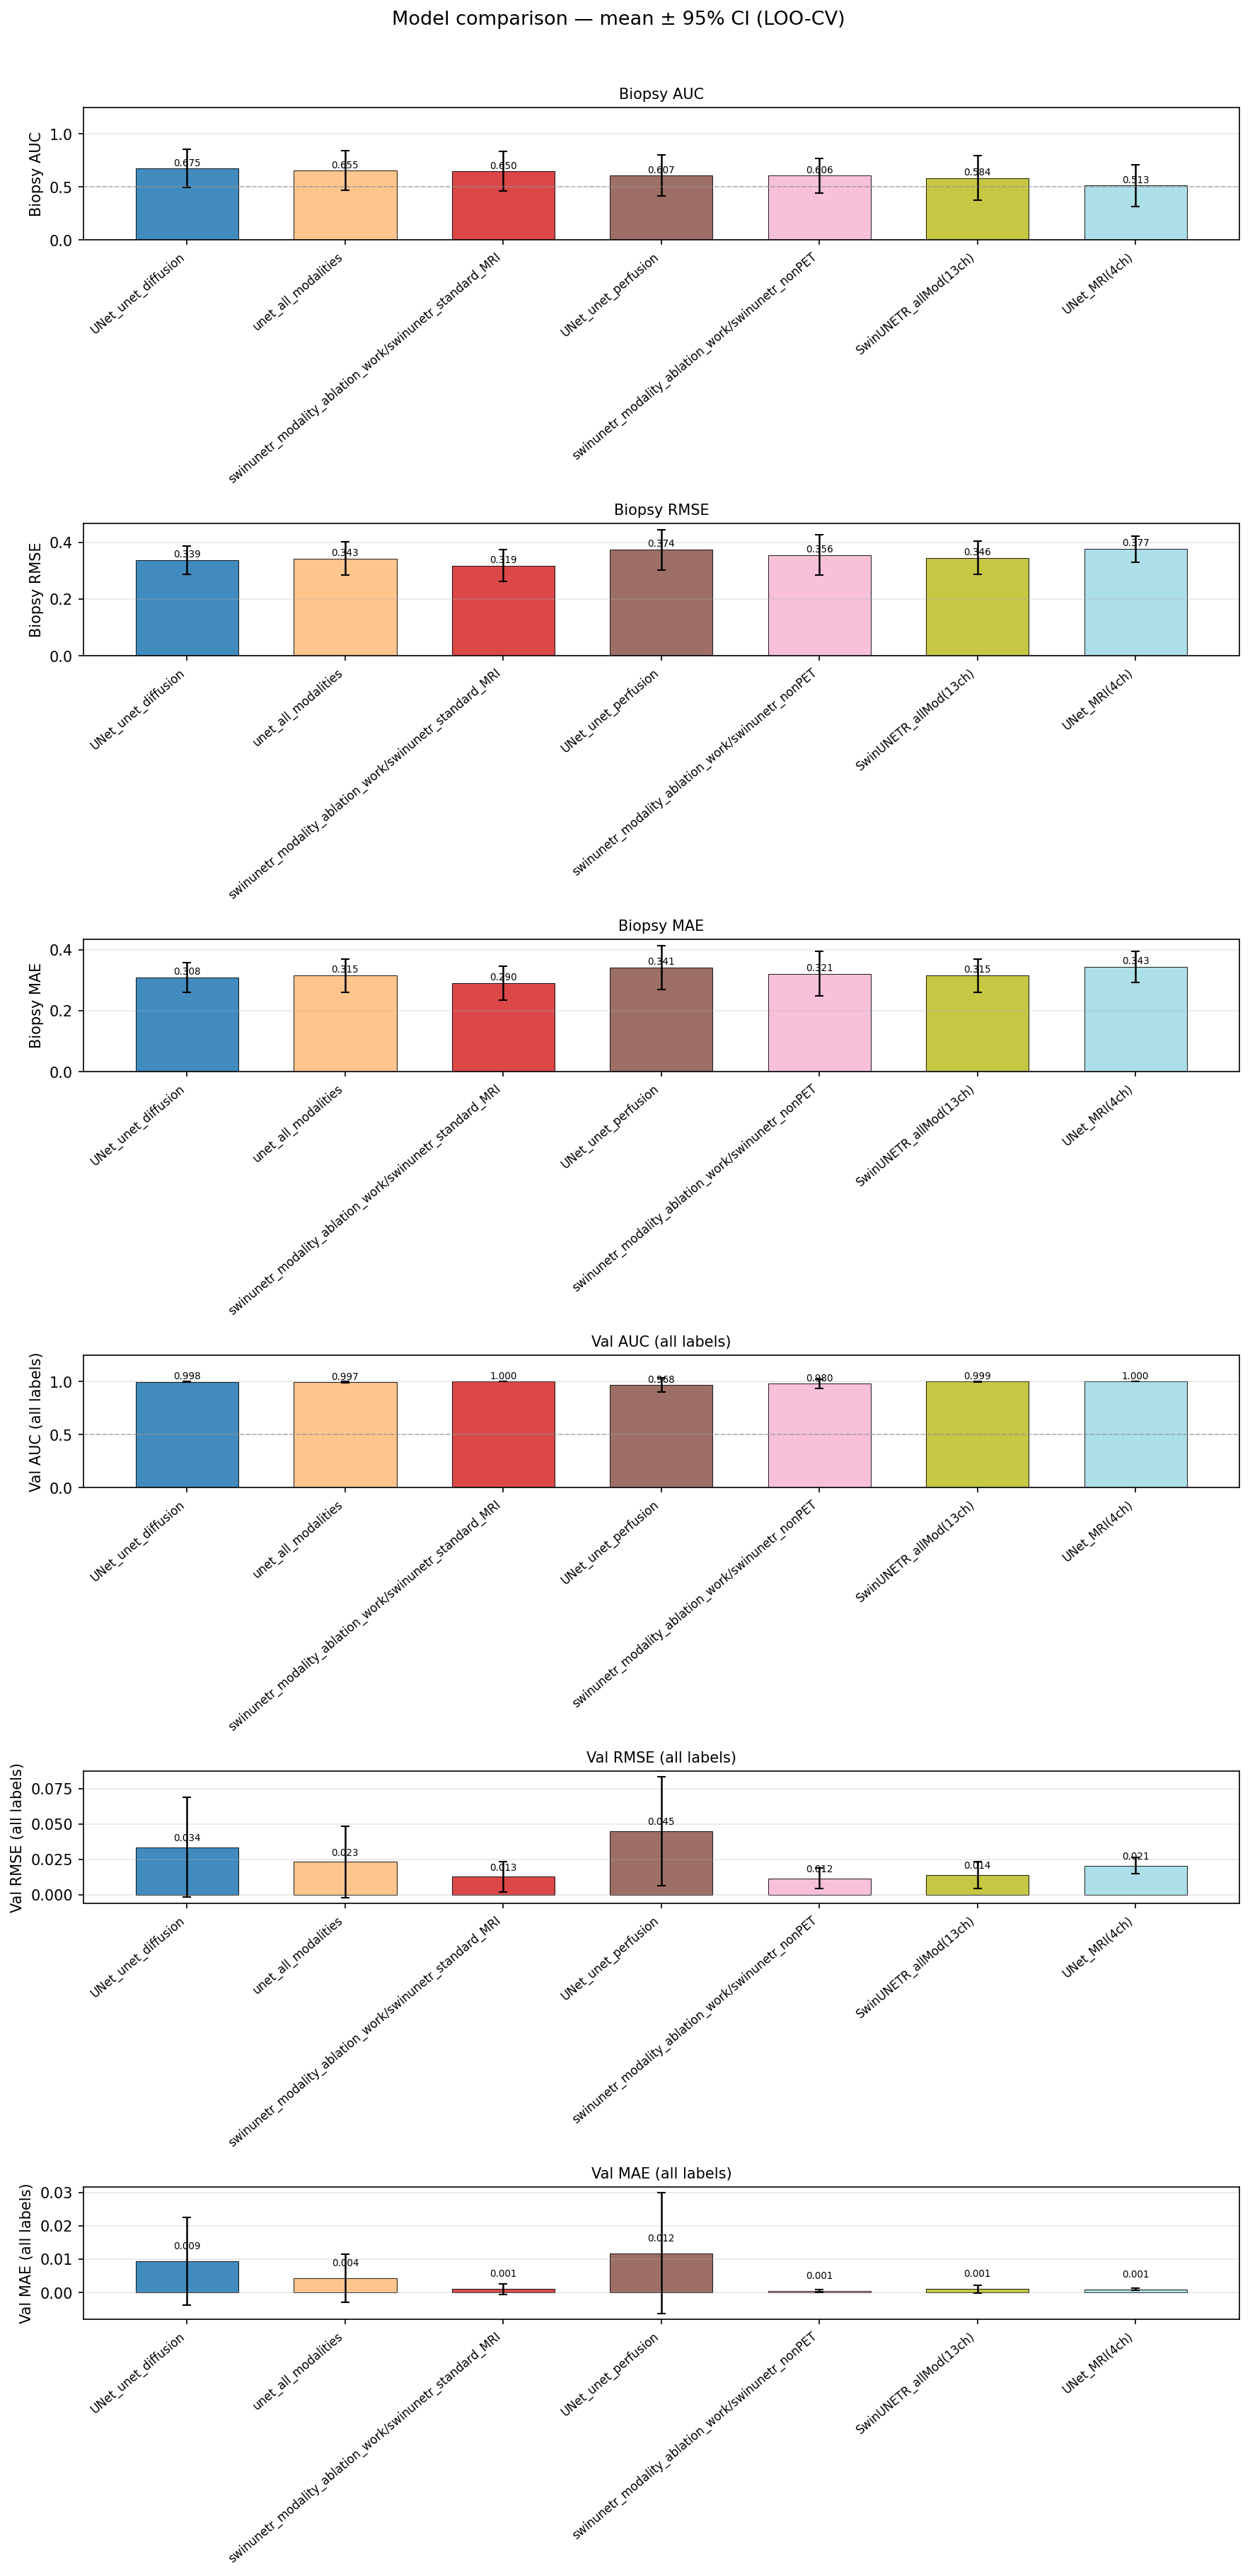

The data file committed next to this chart (first rows):
model, metric, mean, std, ci95_lo, ci95_hi, n_valid, n_total
SwinUNETR_allMod(13ch), biopsy_auc, 0.5843, 0.366, 0.373, 0.7957, 14, 16
SwinUNETR_allMod(13ch), biopsy_rmse, 0.3463, 0.1092, 0.2881, 0.4044, 16, 16
SwinUNETR_allMod(13ch), biopsy_mae, 0.3148, 0.1021, 0.2604, 0.3692, 16, 16
SwinUNETR_allMod(13ch), best_val_auc, 0.9994, 0.001469, 0.9986, 1, 15, 16
SwinUNETR_allMod(13ch), best_val_rmse, 0.01398, 0.01797, 0.004404, 0.02356, 16, 16
SwinUNETR_allMod(13ch), best_val_mae, 0.001101, 0.002278, -0.0001125, 0.002315, 16, 16
swinunetr_modality_ablation_work/swinune…, biopsy_auc, 0.6059, 0.2811, 0.4436, 0.7682, 14, 16
swinunetr_modality_ablation_work/swinune…, biopsy_rmse, 0.3564, 0.1353, 0.2843, 0.4286, 16, 16
swinunetr_modality_ablation_work/swinune…, biopsy_mae, 0.3212, 0.136, 0.2487, 0.3937, 16, 16
swinunetr_modality_ablation_work/swinune…, best_val_auc, 0.9803, 0.07612, 0.9381, 1.022, 15, 16
swinunetr_modality_ablation_work/swinune…, best_val_rmse, 0.01172, 0.01352, 0.004509, 0.01892, 16, 16
swinunetr_modality_ablation_work/swinune…, best_val_mae, 0.0005914, 0.0008535, 0.0001366, 0.001046, 16, 16
swinunetr_modality_ablation_work/swinune…, biopsy_auc, 0.6498, 0.3223, 0.4638, 0.8359, 14, 16
swinunetr_modality_ablation_work/swinune…, biopsy_rmse, 0.3191, 0.1038, 0.2638, 0.3744, 16, 16
swinunetr_modality_ablation_work/swinune…, biopsy_mae, 0.2899, 0.1032, 0.2349, 0.3449, 16, 16
swinunetr_modality_ablation_work/swinune…, best_val_auc, 0.9995, 0.001423, 0.9987, 1, 15, 16
swinunetr_modality_ablation_work/swinune…, best_val_rmse, 0.01283, 0.01994, 0.002204, 0.02345, 16, 16
swinunetr_modality_ablation_work/swinune…, best_val_mae, 0.001079, 0.003035, -0.0005385, 0.002696, 16, 16
unet_all_modalities, biopsy_auc, 0.6551, 0.3266, 0.4665, 0.8437, 14, 16
unet_all_modalities, biopsy_rmse, 0.3434, 0.11, 0.2848, 0.402, 16, 16
unet_all_modalities, biopsy_mae, 0.3148, 0.1011, 0.2609, 0.3687, 16, 16
unet_all_modalities, best_val_auc, 0.9969, 0.0116, 0.9904, 1.003, 15, 16
unet_all_modalities, best_val_rmse, 0.02338, 0.04741, -0.001886, 0.04864, 16, 16
unet_all_modalities, best_val_mae, 0.004406, 0.01349, -0.002784, 0.01159, 16, 16
UNet_MRI(4ch), biopsy_auc, 0.513, 0.3365, 0.3187, 0.7073, 14, 16
UNet_MRI(4ch), biopsy_rmse, 0.3767, 0.08881, 0.3294, 0.424, 16, 16
UNet_MRI(4ch), biopsy_mae, 0.3433, 0.0951, 0.2926, 0.394, 16, 16
UNet_MRI(4ch), best_val_auc, 0.9999, 0.0001657, 0.9999, 1, 15, 16
UNet_MRI(4ch), best_val_rmse, 0.02073, 0.01099, 0.01487, 0.02658, 16, 16
UNet_MRI(4ch), best_val_mae, 0.001013, 0.0006945, 0.0006432, 0.001383, 16, 16
UNet_unet_diffusion, biopsy_auc, 0.6754, 0.308, 0.4976, 0.8533, 14, 16
UNet_unet_diffusion, biopsy_rmse, 0.3387, 0.09326, 0.289, 0.3884, 16, 16
UNet_unet_diffusion, biopsy_mae, 0.3083, 0.09222, 0.2592, 0.3574, 16, 16
UNet_unet_diffusion, best_val_auc, 0.9977, 0.008169, 0.9932, 1.002, 15, 16
UNet_unet_diffusion, best_val_rmse, 0.03375, 0.06634, -0.0016, 0.0691, 16, 16
UNet_unet_diffusion, best_val_mae, 0.009375, 0.02455, -0.003705, 0.02245, 16, 16
UNet_unet_perfusion, biopsy_auc, 0.607, 0.3335, 0.4145, 0.7996, 14, 16
UNet_unet_perfusion, biopsy_rmse, 0.3743, 0.1346, 0.3025, 0.446, 16, 16
UNet_unet_perfusion, biopsy_mae, 0.3415, 0.1357, 0.2692, 0.4138, 16, 16
UNet_unet_perfusion, best_val_auc, 0.9681, 0.118, 0.9027, 1.033, 15, 16
UNet_unet_perfusion, best_val_rmse, 0.04497, 0.07201, 0.006601, 0.08334, 16, 16
UNet_unet_perfusion, best_val_mae, 0.01182, 0.03384, -0.006208, 0.02985, 16, 16
